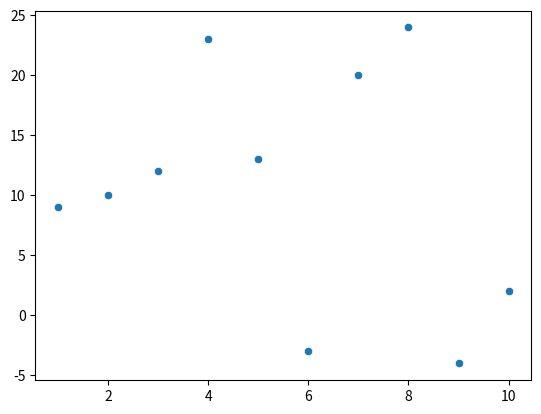

Generate this figure with matplotlib:
import seaborn as sns
import  numpy as np
import matplotlib.pyplot as plt
a = np.arange(1,11)
b = np.random.randint(-5,25,10)
sns.scatterplot(x=a,y=b)
plt.show()
